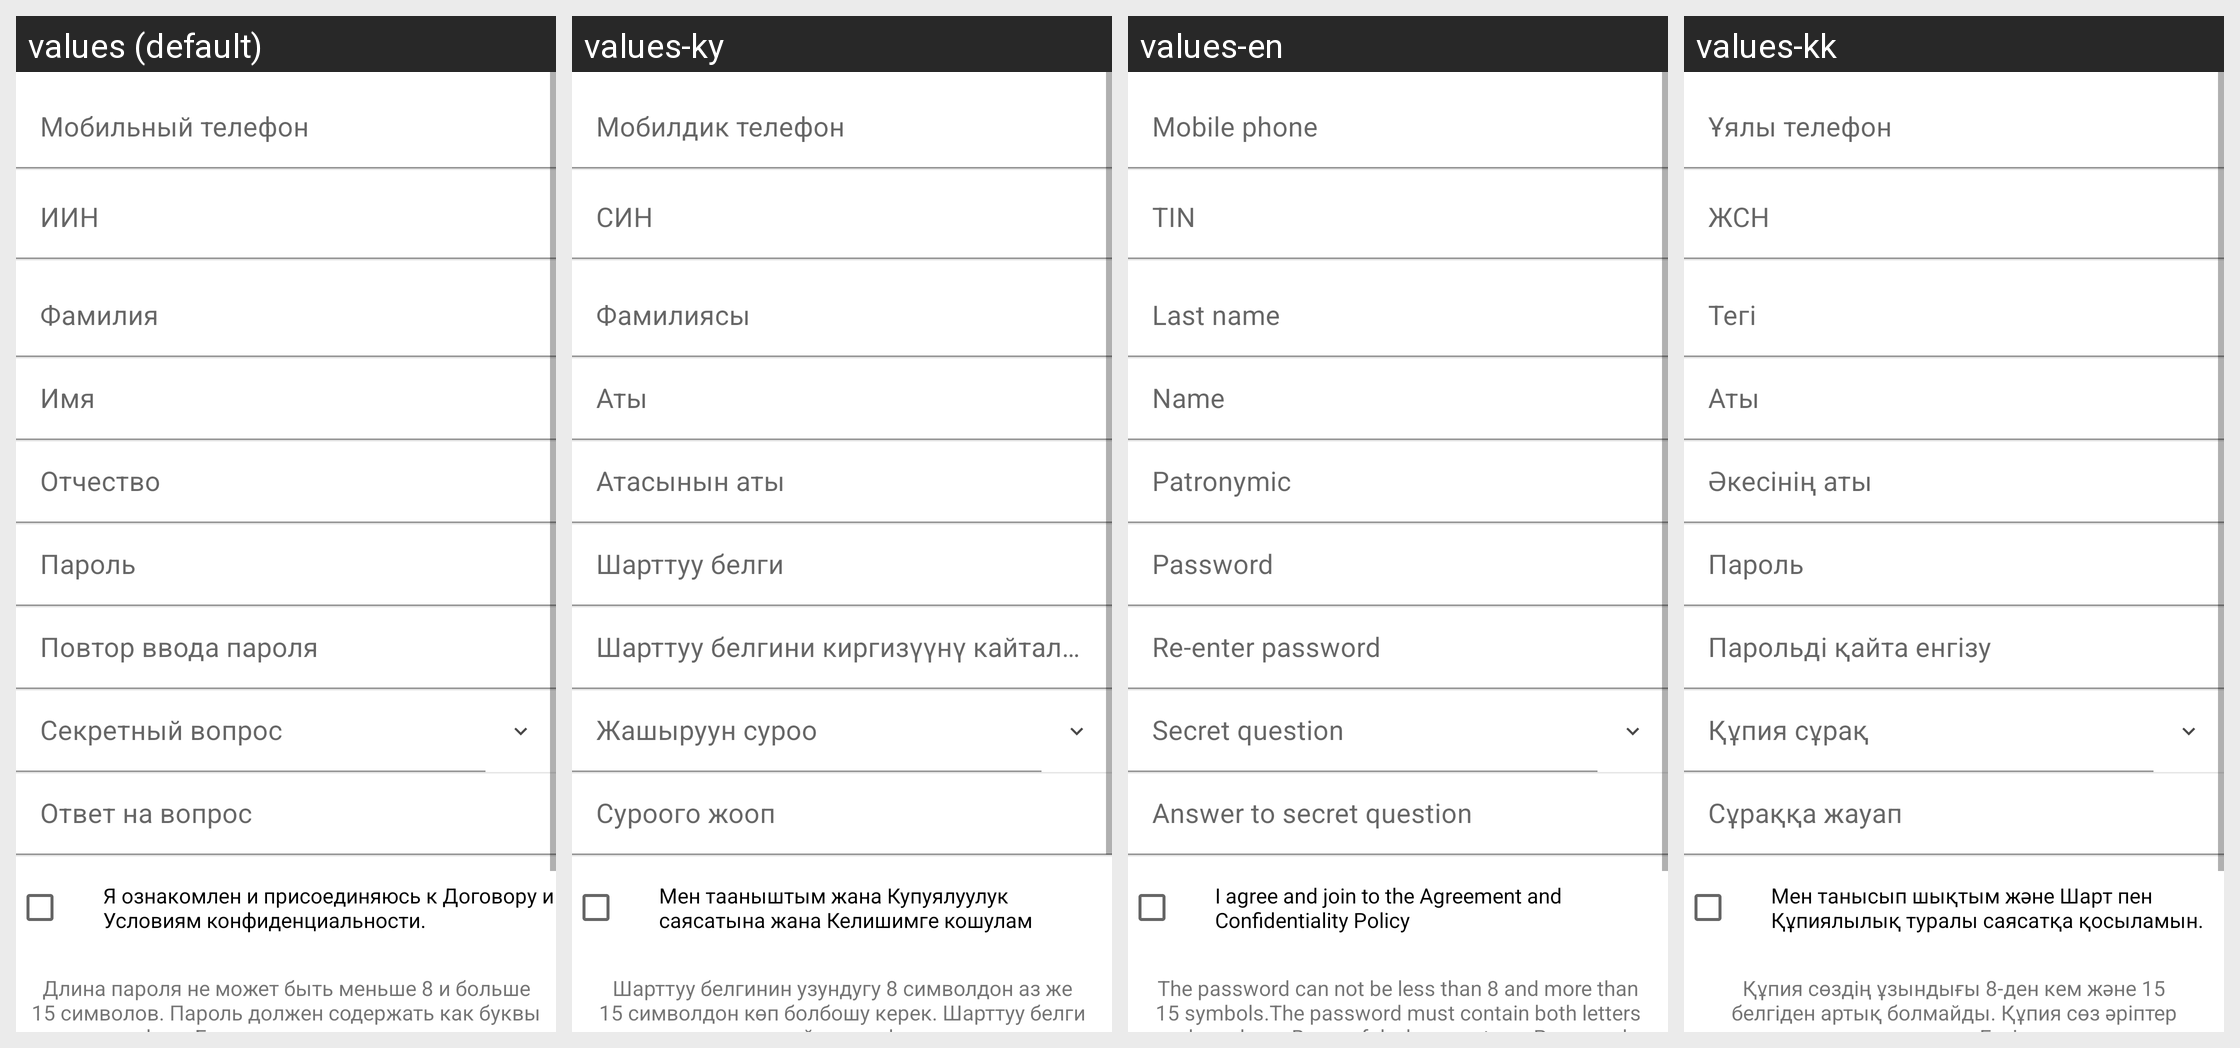

Strings drawn on this Android screen and how each of the app's shown locales translates them:
Android screen res/layout/fragment_no_client_of_bank.xml rendered under 4 locales, left to right: values (default), values-ky, values-en, values-kk. Device: Nexus 5 (rendered at 1080×1920; each locale shown at half size, 540×960, under a caption strip naming it); theme AppTheme.
Strings drawn on this screen, with the default value and each locale's value (text and hints the layout hard-codes, and strings that could not be matched under every locale, appear in the picture but are not listed):

mobile_phone
  values: Мобильный телефон
  values-ky: Мобилдик телефон
  values-en: Mobile phone
  values-kk: Ұялы телефон

iin
  values: ИИН
  values-ky: СИН
  values-en: TIN
  values-kk: ЖСН

first_name
  values: Фамилия
  values-ky: Фамилиясы
  values-en: Last name
  values-kk: Тегі

middle_name
  values: Имя
  values-ky: Аты
  values-en: Name
  values-kk: Аты

last_name
  values: Отчество
  values-ky: Атасынын аты
  values-en: Patronymic
  values-kk: Әкесінің аты

password
  values: Пароль
  values-ky: Шарттуу белги
  values-en: Password
  values-kk: Пароль

reenter_password
  values: Повтор ввода пароля
  values-ky: Шарттуу белгини киргизүүнү кайталоо
  values-en: Re-enter password
  values-kk: Парольді қайта енгізу

secret_question
  values: Секретный вопрос
  values-ky: Жашыруун суроо
  values-en: Secret question
  values-kk: Құпия сұрақ

answer
  values: Ответ на вопрос
  values-ky: Суроого жооп
  values-en: Answer to secret question
  values-kk: Сұраққа жауап

i_agree_with_contract_and_policy
  values: Я ознакомлен и присоединяюсь к Договору и Условиям конфиденциальности.
  values-ky: Мен тааныштым жана Купуялуулук саясатына жана Келишимге кошулам
  values-en: I agree and join to the Agreement and Confidentiality Policy
  values-kk: Мен танысып шықтым және Шарт пен Құпиялылық туралы саясатқа қосыламын.

password_hint
  values: Длина пароля не может быть меньше 8 и больше 15 символов. Пароль должен содержать как буквы так и цифры. Будьте внимательны при вводе. Пароль чувствителен к регистру.
  values-ky: Шарттуу белгинин узундугу 8 символдон аз же 15 символдон көп болбошу керек. Шарттуу белги тамгаларды, ошондой эле цифраларды камтышы керек. Киргизип жатканда көңүл коюу керек. Шартуу белги регистрге карата сезгич келет.
  values-en: The password can not be less than 8 and more than 15 symbols.The password must contain both letters and numbers. Be careful when you type. Passwords are case sensitive.
  values-kk: Құпия сөздің ұзындығы 8-ден кем және 15 белгіден артық болмайды. Құпия сөз әріптер мен сандардан тұру керек. Енгізген кезде мұқият болыңыз. Құпия сөз регистрге сезімтал болады.
